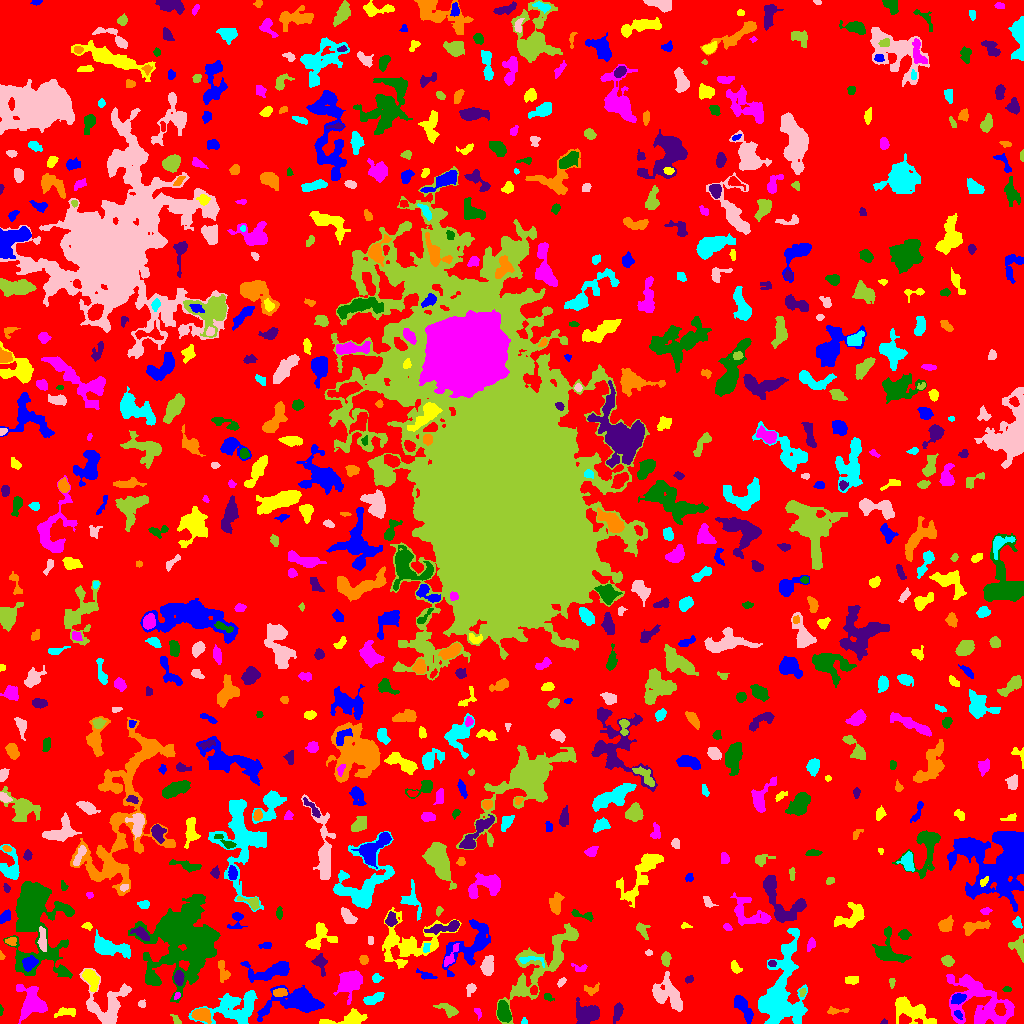

The file beside this chart, header and first rows:
ID, X, Y, A, B, theta, total_flux, mu_max, mu_median, mu_mean, R_fwhm, R_e, R10, R90, x_start, x_end, y_start, y_end, area, greylevel
0, 508, 501.6, 306.2, 296.2, 1.327, 1431290, 20.0, 2.0, 1.882, 12.77, 233.3, 88.04, 373.8, 0, 1023, 0, 1023, 760386, 1.882
1, 743.8, 15.38, 8.01, 2.524, -1.024, 829.0, 6.0, 3.0, 2.791, 7.247, 5.232, 2.034, 8.137, 734, 753, 0, 28, 297, 6.791
2, 347.1, 4.459, 12.3, 3.309, 0.1581, 932.0, 7.0, 3.0, 2.816, 5.997, 5.441, 2.111, 8.63, 319, 367, 0, 15, 331, 6.816
3, 477.7, 11.4, 2.724, 1.519, -1.132, 117.0, 4.0, 2.0, 1.95, 3.338, 2.326, 0.7979, 3.742, 474, 481, 3, 15, 60, 5.95
4, 503.7, 10.81, 5.099, 2.997, -1.31, 1024, 9.0, 4.0, 4.047, 5.585, 4.951, 1.954, 7.695, 497, 511, 1, 23, 253, 9.047
5, 884.4, 1.077, 1.613, 0.994, 0.06127, 39.0, 3.0, 1.0, 1.219, 1.954, 1.493, 0.5642, 2.459, 880, 887, 0, 5, 32, 7.219
6, 201.3, 8.758, 4.292, 2.767, -0.1014, 1051, 11.0, 4.0, 4.65, 5.499, 4.37, 1.693, 6.84, 191, 211, 0, 15, 226, 11.65
7, 524.2, 1.364, 1.424, 1.298, 0.03861, 55.0, 4.0, 1.0, 1.447, 2.326, 1.596, 0.5642, 2.585, 521, 527, 0, 6, 38, 7.447
8, 107.8, 21.06, 11.93, 11.62, -1.538, 2256, 9.0, 2.0, 2.695, 5.382, 9.062, 3.09, 14.26, 79, 131, 0, 55, 837, 6.695
9, 176.3, 3.459, 3.162, 1.5, -0.8742, 146.0, 4.0, 2.0, 2.116, 3.785, 2.646, 0.9772, 4.029, 170, 181, 0, 9, 69, 8.116
10, 656.8, 2.809, 2.389, 1.991, -0.6317, 110.0, 4.0, 2.0, 1.746, 3.568, 2.706, 0.9772, 3.989, 653, 661, 0, 7, 63, 5.746
11, 957.8, 9.081, 2.528, 1.626, -0.8279, 209.0, 6.0, 3.0, 3.317, 3.432, 2.523, 0.9772, 3.949, 954, 962, 4, 13, 63, 11.32
12, 67.05, 11.67, 5.355, 2.186, 0.07764, 263.0, 4.0, 2.0, 1.73, 5.171, 3.827, 1.493, 6.024, 54, 75, 6, 16, 152, 6.73
13, 31.85, 20.7, 7.494, 6, -1.479, 2989, 14.0, 4.0, 5.04, 7.378, 7.069, 2.706, 11.77, 16, 47, 0, 39, 593, 8.04
14, 0.7024, 13.04, 2.719, 0.7985, 1.569, 84.0, 5.0, 2.0, 2.471, 2.185, 1.784, 0.5642, 2.764, 0, 3, 8, 19, 34, 6.471
15, 617.9, 11.82, 4.631, 1.916, 1.339, 343.0, 6.0, 2.0, 2.242, 4.297, 3.613, 1.382, 6.05, 613, 623, 0, 21, 153, 6.242
16, 836.1, 12.57, 6.325, 1.532, 0.04436, 181.0, 4.0, 2.0, 1.74, 4.26, 3.29, 1.262, 5.14, 827, 849, 9, 17, 104, 6.74
17, 234.9, 15.98, 14.24, 7.99, 0.2386, 2834, 10.0, 3.0, 3.025, 7.899, 9.15, 3.385, 14.57, 188, 257, 0, 33, 937, 7.025
18, 141.5, 19.45, 1.544, 1.453, -1.066, 55.0, 3.0, 1.0, 0.9821, 2.394, 1.871, 0.5642, 2.932, 138, 145, 16, 24, 56, 5.982
19, 448.3, 13.83, 5.533, 2.499, -0.4176, 309.0, 4.0, 2.0, 1.717, 5.499, 4.222, 1.493, 6.723, 433, 458, 6, 20, 180, 7.717
20, 871.8, 25.71, 7.621, 5.155, -1.519, 2245, 9.0, 4.0, 4.326, 8.63, 7.356, 2.932, 11.34, 863, 885, 10, 44, 519, 7.326
21, 957.6, 24.77, 3.248, 2.252, 0.3662, 641.0, 12.0, 4.0, 4.679, 4.107, 3.432, 1.262, 5.441, 951, 966, 19, 30, 137, 11.68
22, 910.4, 13.54, 11.8, 4.21, -0.4778, 1661, 9.0, 2.0, 2.864, 6.024, 6.864, 2.523, 11.24, 895, 936, 0, 27, 580, 6.864
23, 177.2, 27.95, 2.003, 1.301, 1.064, 79.0, 4.0, 2.0, 1.837, 2.821, 1.954, 0.5642, 3.141, 174, 180, 24, 31, 43, 8.837
24, 547.5, 26.75, 2.43, 1.674, -0.4587, 134.0, 4.0, 2.0, 2.094, 3.568, 2.394, 0.9772, 3.868, 544, 554, 22, 30, 64, 6.094
25, 586.7, 9.589, 5.712, 4.524, 0.1603, 1616, 9.0, 3.0, 3.875, 7.001, 5.997, 2.459, 9.657, 576, 599, 0, 26, 417, 7.875
26, 280.4, 30.81, 3.443, 1.954, 0.02987, 291.0, 6.0, 3.0, 2.575, 4.334, 3.338, 1.262, 5.109, 273, 287, 27, 35, 113, 10.58
27, 375.6, 25.69, 5.618, 2.121, 0.4269, 442.0, 6.0, 2.0, 2.429, 4.886, 3.949, 1.493, 6.482, 363, 384, 19, 31, 182, 6.429
28, 470.5, 35.01, 2.693, 2.099, 1.172, 273.0, 6.0, 3.0, 2.786, 4.068, 2.877, 1.128, 4.549, 466, 476, 27, 40, 98, 6.786
29, 802, 31.04, 1.712, 1.292, 1.23, 53.0, 3.0, 1.0, 1.039, 2.326, 1.954, 0.5642, 2.985, 799, 806, 27, 35, 51, 8.039
30, 533.8, 33.61, 2.081, 1.836, 1.468, 173.0, 5.0, 2.0, 2.582, 3.09, 2.459, 0.9772, 3.909, 530, 537, 29, 38, 67, 9.582
31, 297.7, 21.78, 13.84, 5.923, 0.07348, 7207, 25.0, 5.0, 7.618, 7.548, 8.406, 3.192, 14.72, 257, 324, 2, 38, 946, 10.62
32, 91.08, 44.72, 5.779, 3.125, -1.113, 1131, 9.0, 4.0, 4.579, 6.077, 5.262, 2.034, 7.959, 82, 99, 32, 54, 247, 9.579
33, 350.1, 41.86, 6.563, 4.855, 0.8919, 2788, 14.0, 4.0, 5.576, 7.569, 6.482, 2.523, 10.78, 333, 362, 19, 53, 500, 8.576
34, 1007, 34.07, 1.978, 1.354, -0.01202, 87.0, 4.0, 2.0, 1.891, 3.038, 2.111, 0.7979, 3.29, 1002, 1011, 32, 37, 46, 6.891
35, 178.6, 45.4, 3.179, 1.949, 1.547, 375.0, 7.0, 3.0, 2.907, 4.222, 3.241, 1.262, 4.918, 174, 184, 38, 53, 129, 10.91
36, 591.6, 33.25, 3.791, 2.531, 0.2624, 190.0, 5.0, 1.0, 1.667, 2.706, 3.192, 1.128, 5.382, 584, 599, 28, 41, 114, 5.667
37, 780.8, 30.86, 22.51, 10.04, 1.409, 9700, 14.0, 4.0, 4.941, 12.62, 13.33, 5.078, 21.63, 758, 807, 0, 95, 1963, 7.941
38, 561.3, 41.3, 2.707, 1.43, 0.829, 128.0, 3.0, 2.0, 2.0, 3.656, 2.585, 1.128, 3.909, 557, 566, 36, 46, 64, 6.0
39, 891.9, 41.33, 2.604, 1.449, 1.549, 90.0, 3.0, 2.0, 1.636, 2.985, 2.394, 0.7979, 3.742, 889, 895, 35, 45, 55, 5.636
40, 623.6, 47.28, 11.11, 4.644, -1.249, 972.0, 7.0, 2.0, 2.24, 5.14, 6.129, 2.326, 10.05, 614, 636, 29, 74, 434, 6.24
41, 425.6, 48.25, 4.982, 1.833, -0.3189, 190.0, 4.0, 2.0, 1.743, 4.37, 3.29, 1.262, 5.171, 416, 437, 44, 55, 109, 5.743
42, 852.2, 43.5, 3.49, 2.223, 0.06932, 154.0, 2.0, 1.0, 1.413, 5.809, 3.478, 1.493, 5.352, 845, 858, 39, 47, 109, 5.413
43, 978.7, 20.12, 18.07, 11.77, -0.6135, 5356, 12.0, 3.0, 3.651, 8.078, 12.11, 4.26, 19.2, 946, 1014, 0, 49, 1467, 6.651
44, 152.7, 43.4, 3.299, 1.979, -0.4695, 203.0, 3.0, 2.0, 2.093, 4.72, 3.241, 1.382, 4.82, 147, 159, 40, 49, 97, 8.093
45, 688.9, 44.06, 2.252, 1.708, 0.3907, 179.0, 5.0, 3.0, 3.034, 3.568, 2.585, 0.9772, 3.868, 685, 693, 40, 48, 59, 7.034
46, 223.2, 51.98, 6.165, 2.387, -1.341, 405.0, 5.0, 3.0, 2.411, 5.202, 4.184, 1.693, 6.206, 218, 230, 41, 63, 168, 7.411
47, 376.5, 45.46, 2.439, 2.08, 0.1001, 126.0, 3.0, 1.0, 1.575, 3.432, 2.821, 1.128, 4.514, 372, 383, 41, 50, 80, 5.575
48, 667, 28.41, 9.511, 5.778, -0.7188, 1599, 9.0, 2.0, 2.683, 5.382, 6.956, 2.459, 11.56, 652, 682, 12, 52, 596, 6.683
49, 542.8, 59.75, 28.65, 7.967, 0.8474, 3410, 8.0, 2.0, 2.32, 9.202, 11.38, 4.146, 18.39, 496, 578, 0, 100, 1470, 6.32
50, 987.0, 51.5, 1.519, 1.421, 0.0, 52.0, 3.0, 1.0, 1.209, 2.257, 1.784, 0.5642, 2.877, 984, 990, 48, 55, 43, 6.209
51, 270.4, 51.97, 12.48, 4.306, 0.1506, 1423, 6.0, 3.0, 2.763, 9.271, 6.933, 2.706, 10.95, 240, 289, 41, 62, 515, 7.763
52, 735, 56.43, 3.413, 2, -1.084, 260.0, 6.0, 2.0, 2.524, 3.827, 3.141, 1.128, 4.886, 731, 742, 50, 63, 103, 6.524
53, 579.3, 55.65, 4.248, 1.956, -0.2042, 174.0, 3.0, 2.0, 1.933, 4.549, 3.241, 1.262, 4.754, 571, 587, 52, 60, 90, 5.933
54, 182.8, 87.68, 16.08, 14.52, -1.372, 31561, 44.0, 5.0, 8.439, 11.03, 13.7, 4.951, 27.63, 128, 220, 21, 129, 3740, 11.44
55, 772.1, 60.12, 1.969, 1.716, -0.1426, 179.0, 5.0, 4.0, 3.442, 3.568, 2.459, 0.9772, 3.568, 768, 776, 57, 63, 52, 11.44
56, 363.6, 63.95, 2.334, 2.148, -1.403, 294.0, 7.0, 4.0, 3.722, 3.656, 2.932, 1.128, 4.406, 359, 368, 59, 68, 79, 6.722
57, 531.4, 63.48, 7.936, 2.149, -0.06362, 208.0, 3.0, 2.0, 1.564, 5.046, 3.909, 1.493, 5.67, 519, 544, 56, 67, 133, 8.564
58, 487.6, 57.74, 4.784, 2.707, 1.398, 700.0, 7.0, 3.0, 3.167, 5.382, 4.618, 1.784, 7.181, 480, 493, 48, 68, 221, 7.167
59, 947.6, 62.42, 2.891, 2.255, -0.4801, 363.0, 6.0, 3.0, 3.025, 4.652, 3.29, 1.382, 5.109, 941, 954, 57, 68, 120, 7.025
... 731 more rows
